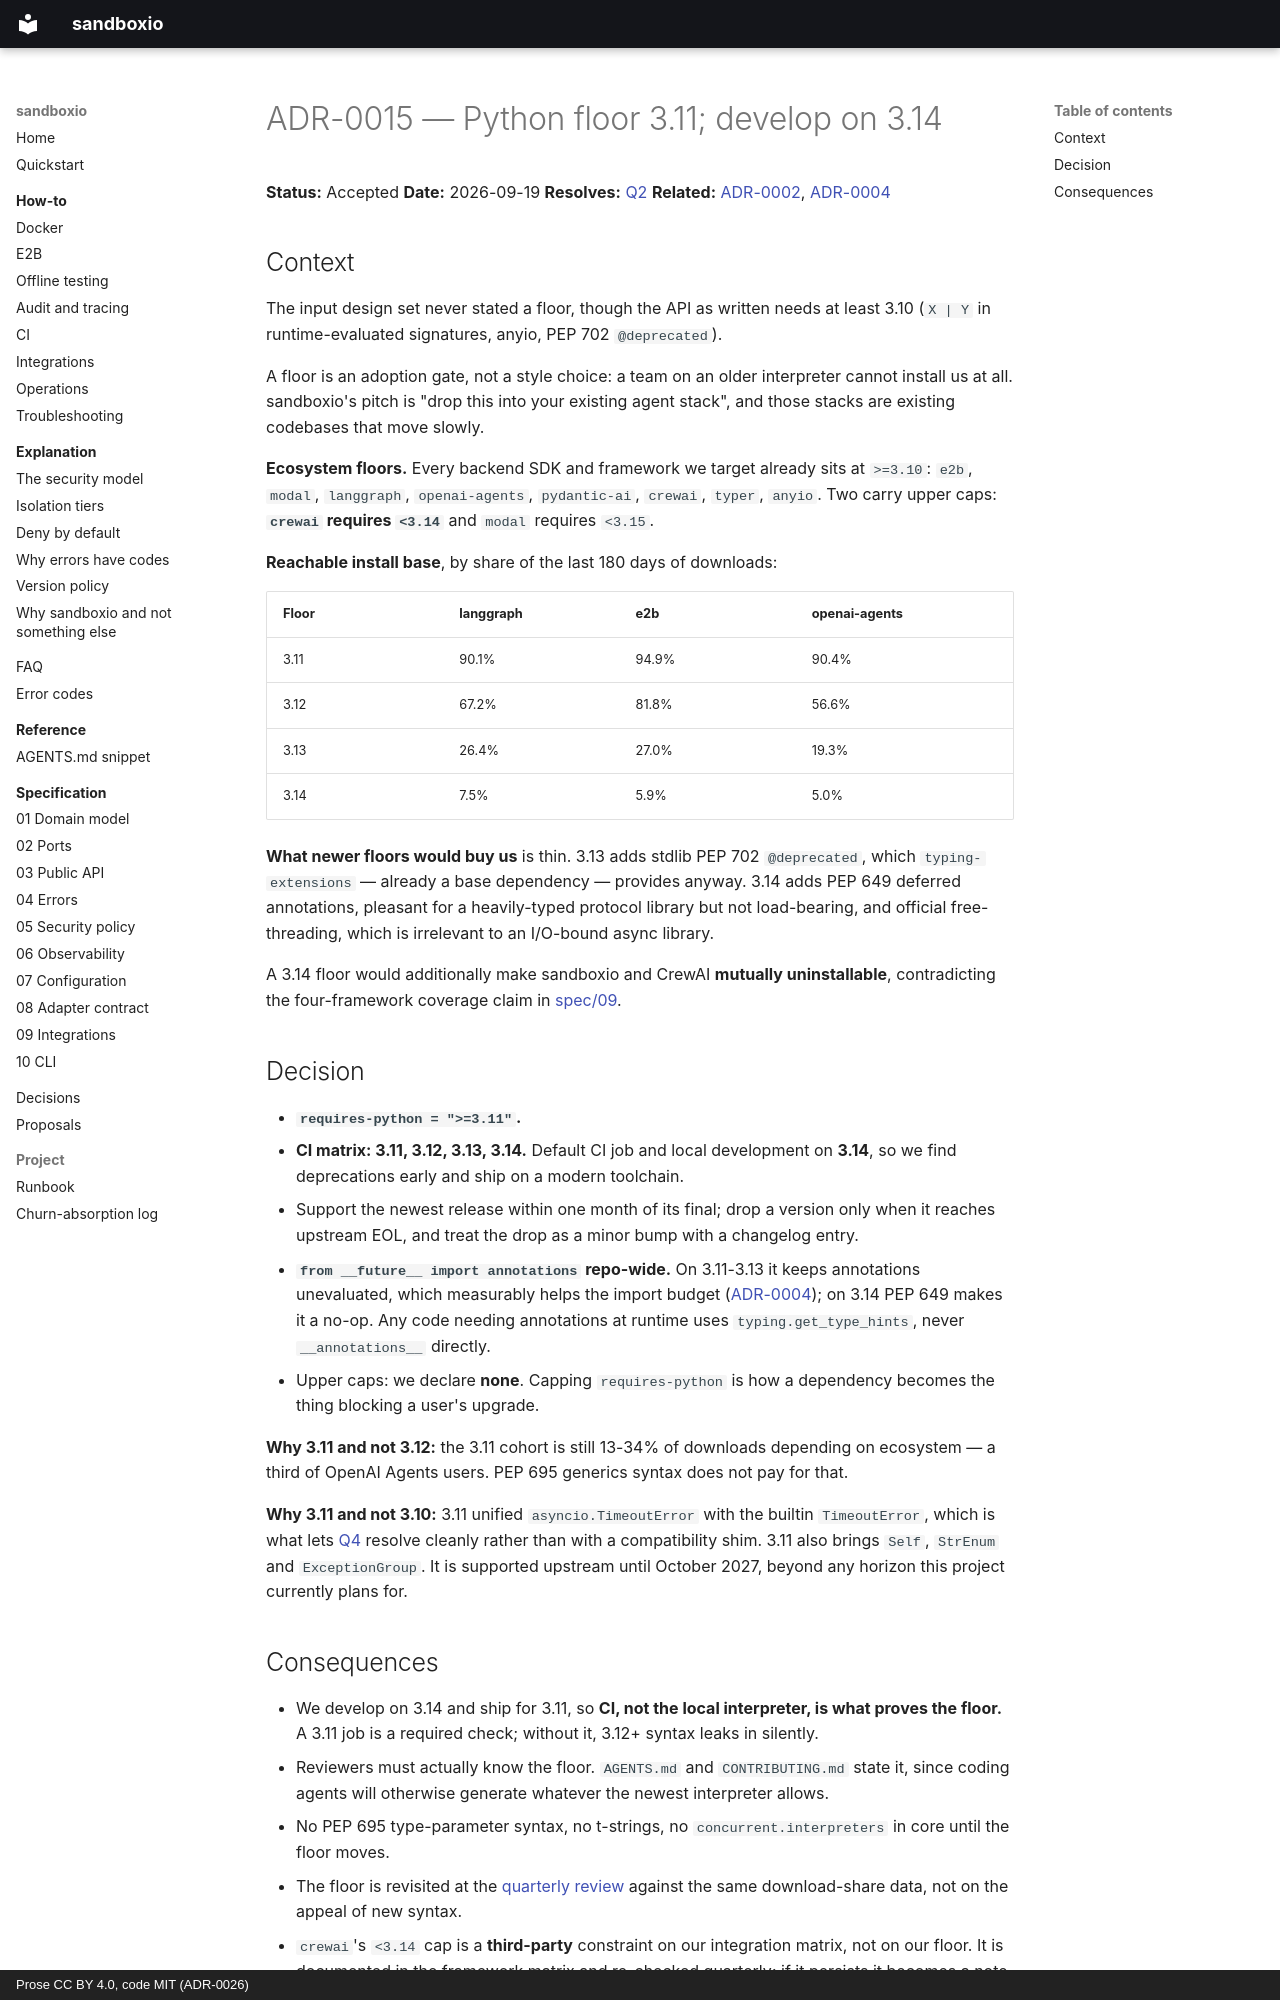

repository: bit-agents/sandboxio · page: adr/0015-python-version-floor/index.html · generator: mkdocs · copyright: Prose CC BY 4.0, code MIT (ADR-0026)

# ADR-0015 — Python floor 3.11; develop on 3.14

**Status:** Accepted
**Date:** 2026-09-19
**Resolves:** [Q2](../open-questions.md#q2--python-version-floor)
**Related:** [ADR-0002](0002-async-first-anyio.md), [ADR-0004](0004-thin-core-lazy-adapters.md)

## Context

The input design set never stated a floor, though the API as written needs at least 3.10
(`X | Y` in runtime-evaluated signatures, anyio, PEP 702 `@deprecated`).

A floor is an adoption gate, not a style choice: a team on an older interpreter cannot
install us at all. sandboxio's pitch is "drop this into your existing agent stack", and
those stacks are existing codebases that move slowly.

**Ecosystem floors.** Every backend SDK and framework we target already sits at `>=3.10`:
`e2b`, `modal`, `langgraph`, `openai-agents`, `pydantic-ai`, `crewai`, `typer`, `anyio`.
Two carry upper caps: **`crewai` requires `<3.14`** and `modal` requires `<3.15`.

**Reachable install base**, by share of the last 180 days of downloads:

| Floor | langgraph | e2b | openai-agents |
|-------|-----------|-----|---------------|
| 3.11 | 90.1% | 94.9% | 90.4% |
| 3.12 | 67.2% | 81.8% | 56.6% |
| 3.13 | 26.4% | 27.0% | 19.3% |
| 3.14 | 7.5% | 5.9% | 5.0% |

**What newer floors would buy us** is thin. 3.13 adds stdlib PEP 702 `@deprecated`, which
`typing-extensions` — already a base dependency — provides anyway. 3.14 adds PEP 649
deferred annotations, pleasant for a heavily-typed protocol library but not load-bearing,
and official free-threading, which is irrelevant to an I/O-bound async library.

A 3.14 floor would additionally make sandboxio and CrewAI **mutually uninstallable**,
contradicting the four-framework coverage claim in [spec/09](../spec/09-integrations.md).

## Decision

- **`requires-python = ">=3.11"`.**
- **CI matrix: 3.11, 3.12, 3.13, 3.14.** Default CI job and local development on **3.14**,
  so we find deprecations early and ship on a modern toolchain.
- Support the newest release within one month of its final; drop a version only when it
  reaches upstream EOL, and treat the drop as a minor bump with a changelog entry.
- **`from __future__ import annotations` repo-wide.** On 3.11-3.13 it keeps annotations
  unevaluated, which measurably helps the import budget
  ([ADR-0004](0004-thin-core-lazy-adapters.md)); on 3.14 PEP 649 makes it a no-op. Any code
  needing annotations at runtime uses `typing.get_type_hints`, never `__annotations__`
  directly.
- Upper caps: we declare **none**. Capping `requires-python` is how a dependency becomes
  the thing blocking a user's upgrade.

**Why 3.11 and not 3.12:** the 3.11 cohort is still 13-34% of downloads depending on
ecosystem — a third of OpenAI Agents users. PEP 695 generics syntax does not pay for that.

**Why 3.11 and not 3.10:** 3.11 unified `asyncio.TimeoutError` with the builtin
`TimeoutError`, which is what lets [Q4](../open-questions.md#q4--timeouterror-shadows-the-builtin)
resolve cleanly rather than with a compatibility shim. 3.11 also brings `Self`, `StrEnum`
and `ExceptionGroup`. It is supported upstream until October 2027, beyond any horizon this
project currently plans for.
